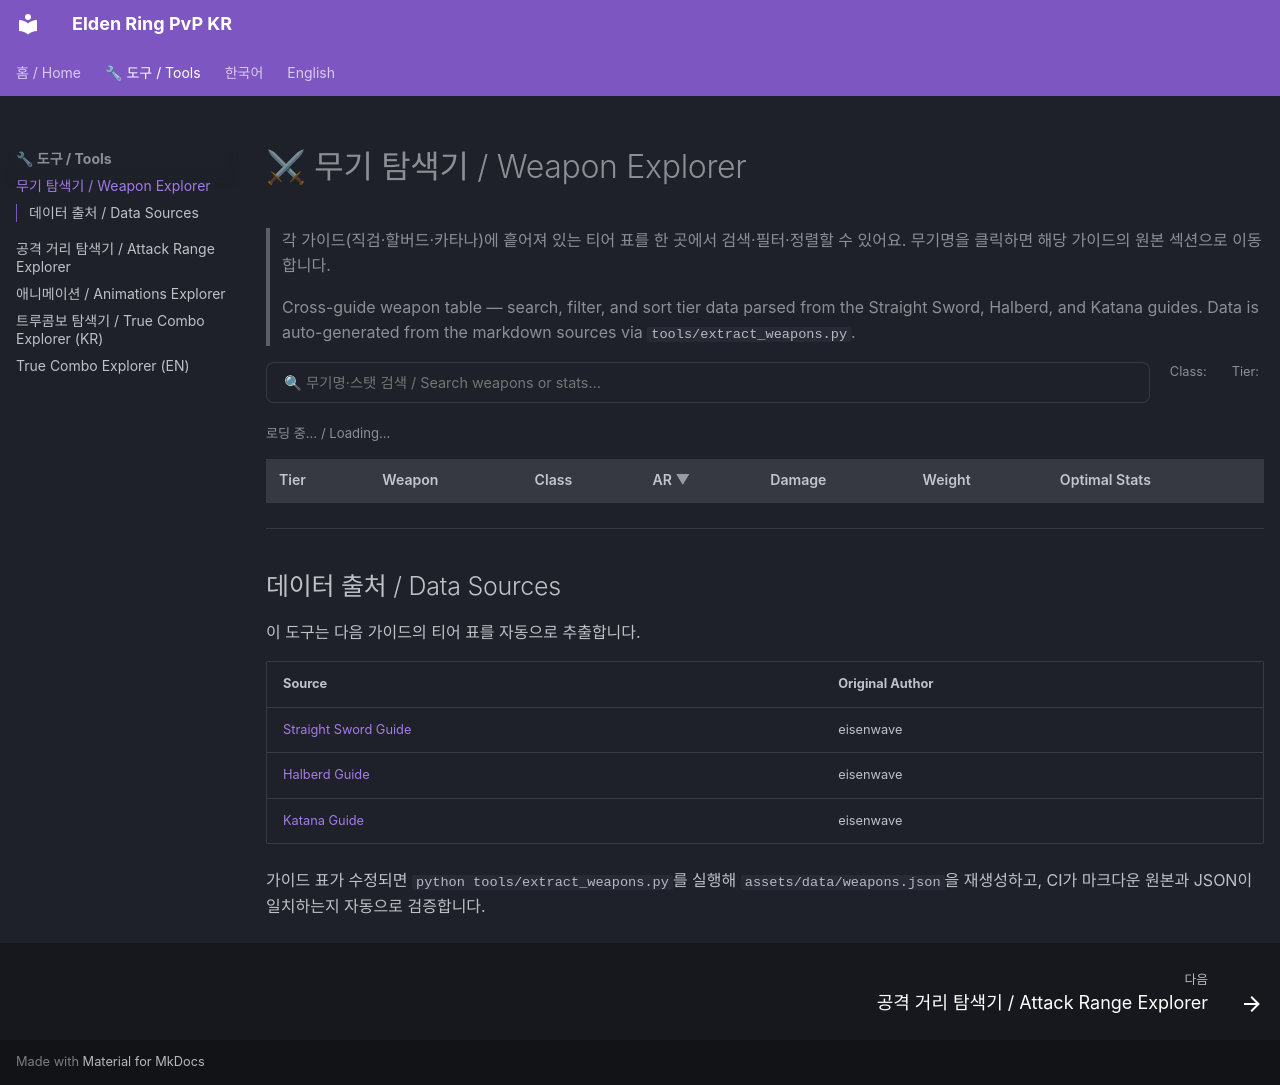

repository: henry9904/elden-ring-pvp-kr · page: tools/weapon-explorer/index.html · generator: mkdocs

---
title: 무기 탐색기 / Weapon Explorer
---

# ⚔ 무기 탐색기 / Weapon Explorer

> 각 가이드(직검·할버드·카타나)에 흩어져 있는 티어 표를 한 곳에서 검색·필터·정렬할 수 있어요.
> 무기명을 클릭하면 해당 가이드의 원본 섹션으로 이동합니다.
>
> Cross-guide weapon table — search, filter, and sort tier data parsed from
> the Straight Sword, Halberd, and Katana guides. Data is auto-generated from
> the markdown sources via `tools/extract_weapons.py`.

<style>
  .we-controls { display: flex; flex-wrap: wrap; gap: 1rem; margin-bottom: 1rem; align-items: flex-start; }
  .we-search-wrap { flex: 1; min-width: 240px; }
  .we-search { width: 100%; padding: 0.55rem 0.85rem; border: 1px solid var(--md-default-fg-color--lightest); border-radius: 8px; background: var(--md-default-bg-color); color: var(--md-default-fg-color); font-size: 0.9em; }
  .we-search:focus { outline: 2px solid var(--md-primary-fg-color); outline-offset: -1px; }
  .we-chip-group { display: flex; gap: 0.4rem; flex-wrap: wrap; align-items: center; }
  .we-chip-label { font-size: 0.8em; color: var(--md-default-fg-color--light); margin-right: 0.25rem; }
  .we-chip { display: inline-flex; align-items: center; padding: 0.3rem 0.75rem; border: 1px solid var(--md-default-fg-color--lightest); border-radius: 16px; cursor: pointer; user-select: none; font-size: 0.8em; transition: all 0.15s; }
  .we-chip:hover { border-color: var(--md-primary-fg-color); }
  .we-chip.active { background: var(--md-primary-fg-color); color: white; border-color: var(--md-primary-fg-color); }
  .we-table { width: 100%; border-collapse: collapse; font-size: 0.88em; margin: 0; }
  .we-table th, .we-table td { padding: 0.5rem 0.65rem; text-align: left; border-bottom: 1px solid var(--md-default-fg-color--lightest); }
  .we-table th { cursor: pointer; user-select: none; background: var(--md-default-fg-color--lightest); font-weight: 600; position: sticky; top: 0; }
  .we-table th:hover { color: var(--md-primary-fg-color); }
  .we-table th.sort-asc::after { content: " ▲"; opacity: 0.7; }
  .we-table th.sort-desc::after { content: " ▼"; opacity: 0.7; }
  .we-table tr:hover td { background: var(--md-default-fg-color--lightest); }
  .we-tier { display: inline-block; min-width: 26px; text-align: center; padding: 2px 6px; border-radius: 4px; font-weight: 700; color: white; font-size: 0.85em; }
  .we-tier-S { background: #d32f2f; }
  .we-tier-A { background: #f57c00; }
  .we-tier-B { background: #fbc02d; color: #222; }
  .we-tier-C { background: #689f38; }
  .we-tier-D { background: #5e35b1; }
  .we-tier-E { background: #455a64; }
  .we-tier-F { background: #424242; }
  .we-link { color: var(--md-primary-fg-color); text-decoration: none; font-weight: 500; }
  .we-link:hover { text-decoration: underline; }
  .we-empty { padding: 2rem; text-align: center; color: var(--md-default-fg-color--light); }
  .we-meta { font-size: 0.82em; color: var(--md-default-fg-color--light); margin: 0.25rem 0 0.75rem; }
  .we-num { font-variant-numeric: tabular-nums; }
</style>

<div id="weapon-explorer">
  <div class="we-controls">
    <div class="we-search-wrap">
      <input type="text" id="we-search" class="we-search" placeholder="🔍 무기명·스탯 검색 / Search weapons or stats…">
    </div>
    <div class="we-chip-group" id="we-class-filter">
      <span class="we-chip-label">Class:</span>
    </div>
    <div class="we-chip-group" id="we-tier-filter">
      <span class="we-chip-label">Tier:</span>
    </div>
  </div>
  <div class="we-meta" id="we-meta">로딩 중… / Loading…</div>
  <table class="we-table">
    <thead>
      <tr>
        <th data-sort="tier_order">Tier</th>
        <th data-sort="name">Weapon</th>
        <th data-sort="weapon_class">Class</th>
        <th data-sort="ar_peak" class="sort-desc">AR</th>
        <th data-sort="damage_peak">Damage</th>
        <th data-sort="weight">Weight</th>
        <th data-sort="optimal_stats">Optimal Stats</th>
      </tr>
    </thead>
    <tbody id="we-tbody"></tbody>
  </table>
  <div class="we-empty" id="we-empty" hidden>No weapons match your filters.</div>
</div>

<script>
(() => {
  const DATA_URL = "../../assets/data/weapons.json";
  const TIER_ORDER = { S: 0, A: 1, B: 2, C: 3, D: 4, E: 5, F: 6 };
  const NUMERIC_KEYS = new Set(["ar_peak", "damage_peak", "weight", "tier_order"]);
  const DEFAULT_DESC = new Set(["ar_peak", "damage_peak"]);

  let weapons = [];
  const filters = {
    search: "",
    classes: new Set(),
    tiers: new Set(),
    sortKey: "ar_peak",
    sortDir: "desc",
  };

  const $ = (id) => document.getElementById(id);

  async function init() {
    try {
      const res = await fetch(DATA_URL);
      if (!res.ok) throw new Error(`HTTP ${res.status}`);
      const data = await res.json();
      weapons = data.weapons.map((w) => ({
        ...w,
        tier_order: TIER_ORDER[w.tier] ?? 99,
      }));
      buildChips("we-class-filter", data.weapon_classes, "classes");
      buildChips("we-tier-filter", data.tiers, "tiers");
      attachEvents();
      render();
    } catch (err) {
      $("we-meta").textContent = "데이터 로드 실패 / Failed to load data: " + err.message;
    }
  }

  function buildChips(containerId, items, key) {
    const container = $(containerId);
    items.forEach((item) => {
      const chip = document.createElement("span");
      chip.className = "we-chip";
      chip.textContent = item;
      chip.addEventListener("click", () => {
        if (filters[key].has(item)) {
          filters[key].delete(item);
          chip.classList.remove("active");
        } else {
          filters[key].add(item);
          chip.classList.add("active");
        }
        render();
      });
      container.appendChild(chip);
    });
  }

  function attachEvents() {
    $("we-search").addEventListener("input", (e) => {
      filters.search = e.target.value.toLowerCase();
      render();
    });
    document.querySelectorAll(".we-table th").forEach((th) => {
      th.addEventListener("click", () => {
        const key = th.dataset.sort;
        if (filters.sortKey === key) {
          filters.sortDir = filters.sortDir === "asc" ? "desc" : "asc";
        } else {
          filters.sortKey = key;
          filters.sortDir = DEFAULT_DESC.has(key) ? "desc" : "asc";
        }
        render();
      });
    });
  }

  function render() {
    const q = filters.search.trim();
    let result = weapons.filter((w) => {
      if (filters.classes.size && !filters.classes.has(w.weapon_class)) return false;
      if (filters.tiers.size && !filters.tiers.has(w.tier)) return false;
      if (q) {
        const hay = `${w.name} ${w.optimal_stats} ${w.extra} ${w.ar}`.toLowerCase();
        if (!hay.includes(q)) return false;
      }
      return true;
    });

    const dir = filters.sortDir === "asc" ? 1 : -1;
    result.sort((a, b) => {
      const va = a[filters.sortKey];
      const vb = b[filters.sortKey];
      if (NUMERIC_KEYS.has(filters.sortKey)) return (va - vb) * dir;
      return String(va).localeCompare(String(vb)) * dir;
    });

    const tbody = $("we-tbody");
    tbody.innerHTML = result.map((w) => `
      <tr>
        <td><span class="we-tier we-tier-${w.tier}">${w.tier}</span></td>
        <td><a class="we-link" href="${escapeHtml(w.source_url)}">${escapeHtml(w.name)}</a></td>
        <td>${escapeHtml(w.weapon_class)}</td>
        <td>${escapeHtml(w.ar)}</td>
        <td class="we-num">${escapeHtml(w.damage_1h)}</td>
        <td class="we-num">${w.weight}</td>
        <td>${escapeHtml(w.optimal_stats)}</td>
      </tr>
    `).join("");

    document.querySelectorAll(".we-table th").forEach((th) => {
      th.classList.remove("sort-asc", "sort-desc");
      if (th.dataset.sort === filters.sortKey) {
        th.classList.add(filters.sortDir === "asc" ? "sort-asc" : "sort-desc");
      }
    });

    $("we-empty").hidden = result.length > 0;
    $("we-meta").textContent = `${result.length} / ${weapons.length} 무기 표시 중 — 컬럼 헤더 클릭으로 정렬, 칩 클릭으로 필터`;
  }

  function escapeHtml(s) {
    return String(s).replace(/[&<>"']/g, (c) => ({
      "&": "&amp;", "<": "&lt;", ">": "&gt;", '"': "&quot;", "'": "&#39;",
    }[c]));
  }

  if (document.readyState === "loading") {
    document.addEventListener("DOMContentLoaded", init);
  } else {
    init();
  }
})();
</script>

---

## 데이터 출처 / Data Sources

이 도구는 다음 가이드의 티어 표를 자동으로 추출합니다.

| Source | Original Author |
|--------|-----------------|
| [Straight Sword Guide](../guides/Straight_Sword_Guide_EN.md) | eisenwave |
| [Halberd Guide](../guides/Halberd_Guide_EN.md) | eisenwave |
| [Katana Guide](../guides/Katana_Guide_EN.md) | eisenwave |

가이드 표가 수정되면 `python tools/extract_weapons.py`를 실행해 `assets/data/weapons.json`을 재생성하고, CI가 마크다운 원본과 JSON이 일치하는지 자동으로 검증합니다.
